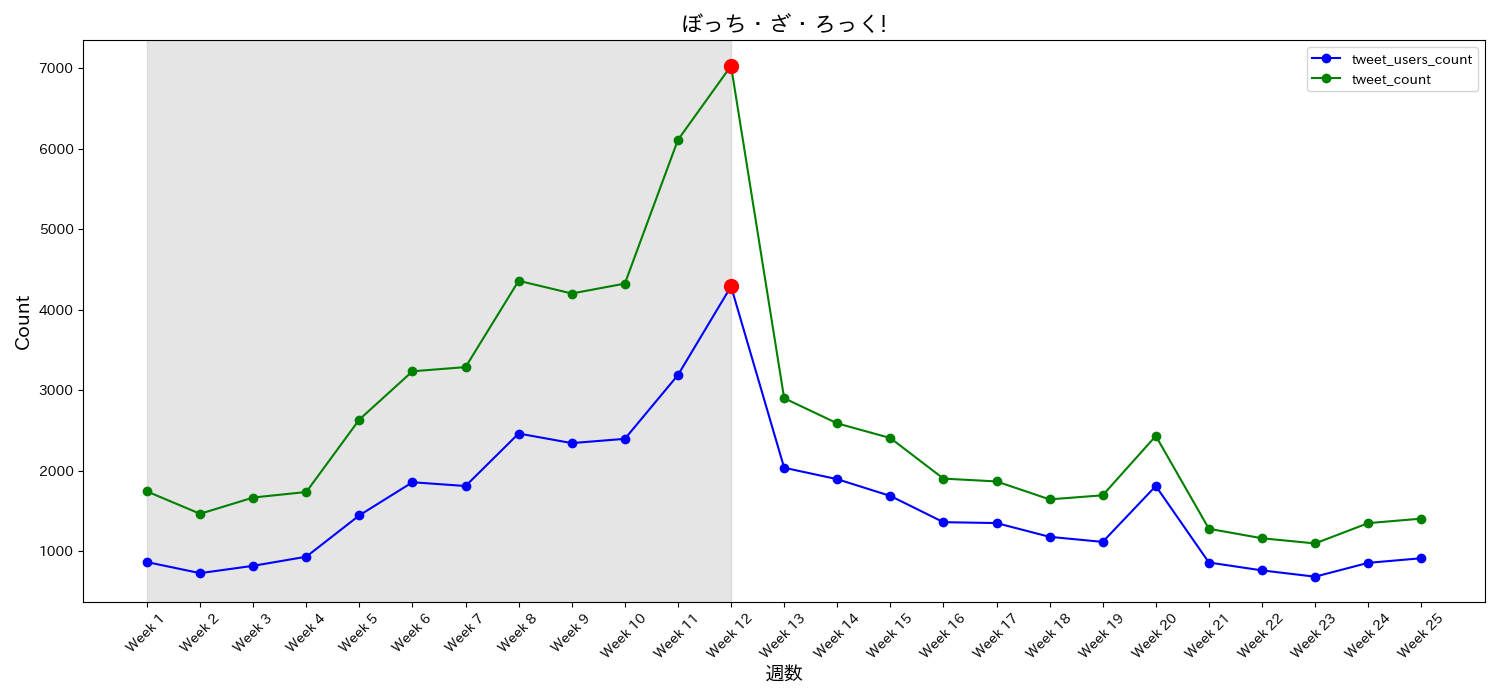

The file beside this chart, header and first rows:
date, tweet_users_count, tweet_count, tweet_ratio, week
2022-10-09, 868, 1746, 2.012, Week 1
2022-10-16, 731, 1468, 2.008, Week 2
2022-10-23, 822, 1670, 2.032, Week 3
2022-10-30, 935, 1739, 1.86, Week 4
2022-11-06, 1449, 2639, 1.821, Week 5
2022-11-13, 1860, 3238, 1.741, Week 6
2022-11-20, 1813, 3290, 1.815, Week 7
2022-11-27, 2465, 4362, 1.77, Week 8
2022-12-04, 2346, 4204, 1.792, Week 9
2022-12-11, 2399, 4327, 1.804, Week 10
2022-12-18, 3191, 6112, 1.915, Week 11
2022-12-25, 4292, 7031, 1.638, Week 12
2023-01-01, 2040, 2904, 1.424, Week 13
2023-01-08, 1898, 2591, 1.365, Week 14
2023-01-15, 1690, 2409, 1.425, Week 15
2023-01-22, 1364, 1905, 1.397, Week 16
2023-01-29, 1353, 1870, 1.382, Week 17
2023-02-05, 1182, 1647, 1.393, Week 18
2023-02-12, 1119, 1698, 1.517, Week 19
2023-02-19, 1813, 2435, 1.343, Week 20
2023-02-26, 863, 1282, 1.486, Week 21
2023-03-05, 765, 1164, 1.522, Week 22
2023-03-12, 687, 1100, 1.601, Week 23
2023-03-19, 859, 1352, 1.574, Week 24
2023-03-26, 916, 1408, 1.537, Week 25
